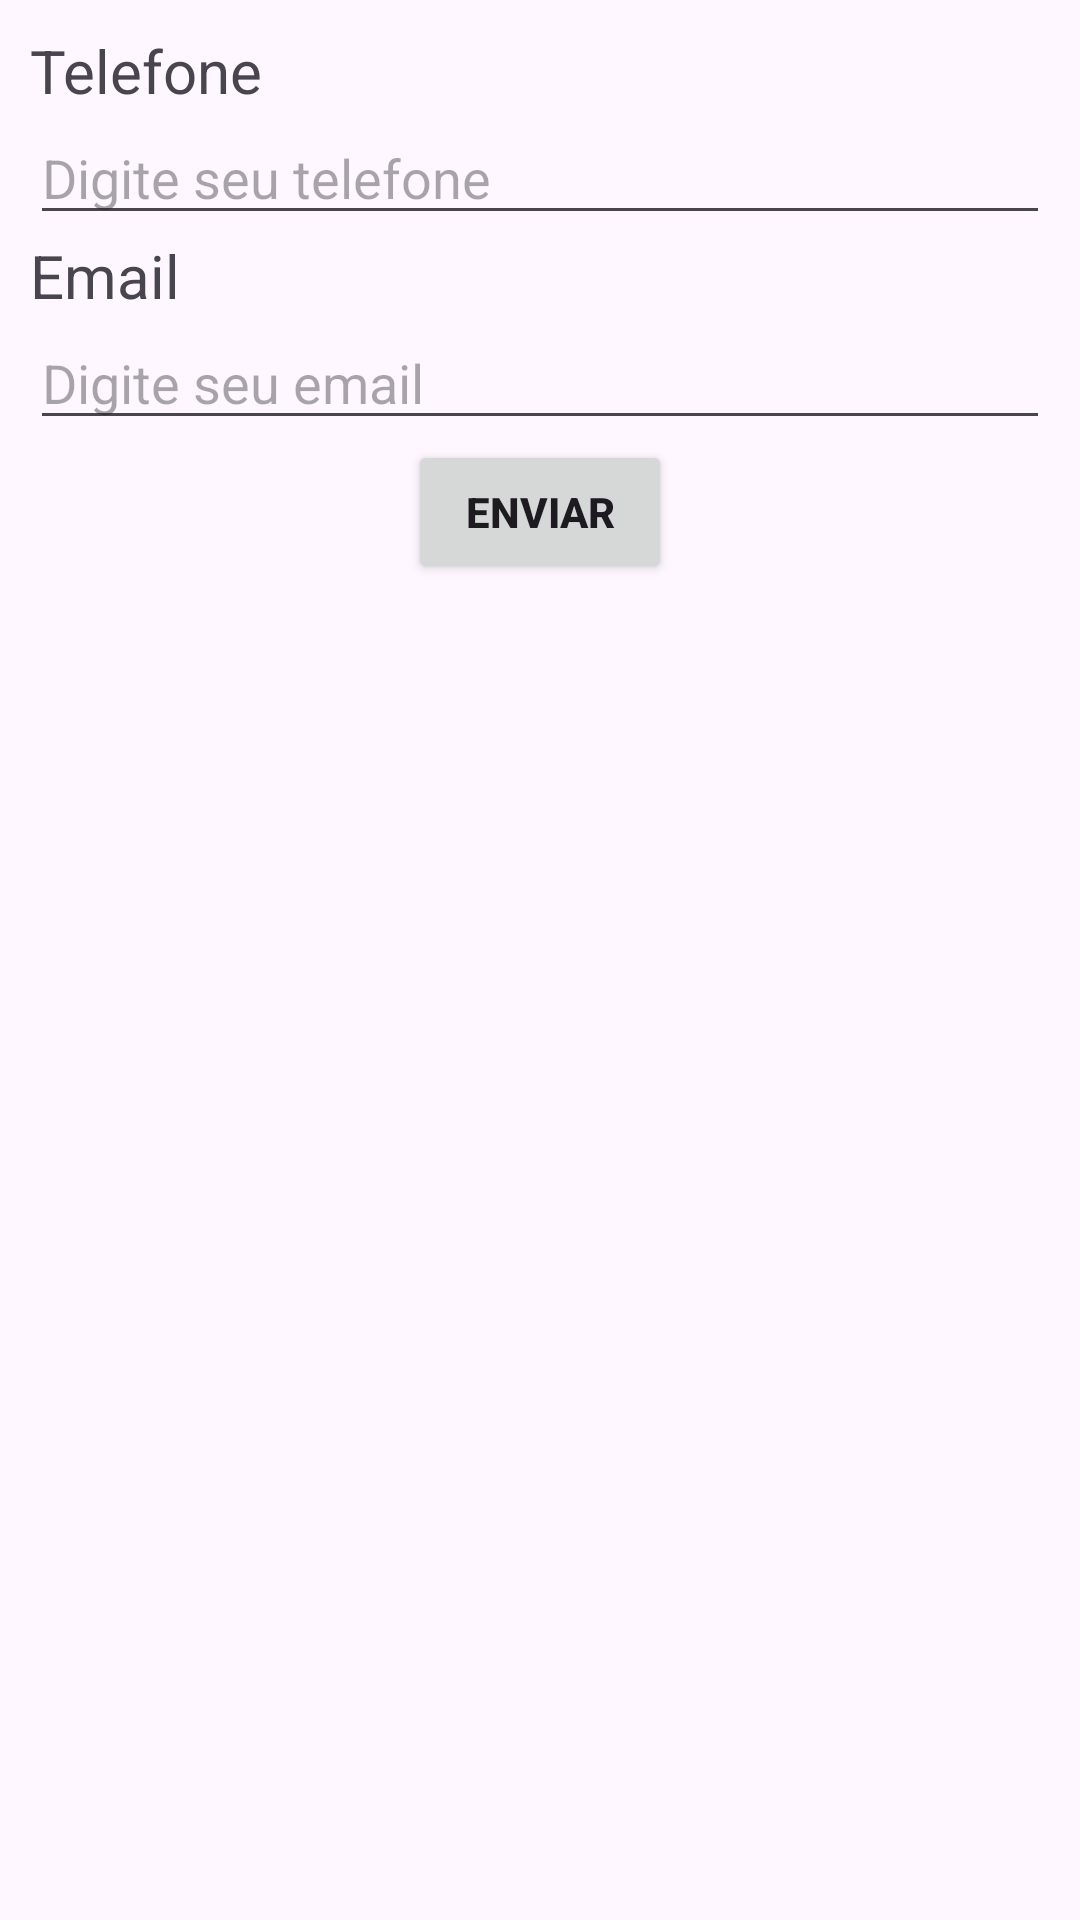

Here is an Android app screen rendered from its layout file. Give the layout XML and the strings, colors and styles it references.
<!-- AndroidManifest.xml: application theme Theme.FirstApp10 -->
<!-- res/layout/tela_constraint.xml -->
<?xml version="1.0" encoding="utf-8"?>
<androidx.constraintlayout.widget.ConstraintLayout xmlns:android="http://schemas.android.com/apk/res/android"
    android:layout_width="match_parent"
    android:layout_height="match_parent"
    xmlns:app="http://schemas.android.com/apk/res-auto">

    <TextView
        android:id="@+id/tvTelefone"
        android:layout_width="wrap_content"
        android:layout_height="wrap_content"
        android:text="Telefone"
        android:textSize="20sp"
        app:layout_constraintStart_toStartOf="parent"
        app:layout_constraintTop_toTopOf="parent"
        android:layout_marginStart="10dp"
        android:layout_marginTop="10dp"
        />
    <EditText
        android:id="@+id/edtHintTelefone"
        android:layout_width="match_parent"
        android:layout_height="wrap_content"
        android:hint="Digite seu telefone"
        android:inputType="number"
        android:layout_marginHorizontal="10dp"
        app:layout_constraintTop_toBottomOf="@id/tvTelefone" />
    <TextView
        android:id="@+id/tvEmail"
        android:layout_width="wrap_content"
        android:layout_height="wrap_content"
        android:text="Email"
        android:textSize="20sp"
        app:layout_constraintTop_toBottomOf="@id/edtHintTelefone"
        app:layout_constraintStart_toStartOf="@id/edtHintTelefone"
        />

    <EditText
        android:id="@+id/edtEmail"
        android:layout_width="match_parent"
        android:layout_height="wrap_content"
        android:hint="Digite seu email"
        android:inputType="text"
        android:layout_marginHorizontal="10dp"
        app:layout_constraintTop_toBottomOf="@id/tvEmail"/>
    <Button
        android:id="@+id/btnEnviar"
        android:layout_width="wrap_content"
        android:layout_height="wrap_content"
        android:text="Enviar"
        android:textStyle="bold"
        app:layout_constraintTop_toBottomOf="@id/edtEmail"
        app:layout_constraintLeft_toLeftOf="parent"
        app:layout_constraintRight_toRightOf="parent"/>


</androidx.constraintlayout.widget.ConstraintLayout>
<!-- resources referenced by this layout -->
<resources>
  <style name="Theme.FirstApp10" parent="Base.Theme.FirstApp10" />
  <style name="Base.Theme.FirstApp10" parent="Theme.Material3.DayNight.NoActionBar">
          
           <item name="colorPrimary">#3D2855</item>
           <item name="colorOnPrimary">@color/white</item>
      </style>
  <!-- not gathered from this repository: default colours our renderer supplied (Android Studio template values) -->
  <color name="white">#FFFFFFFF</color>
</resources>
